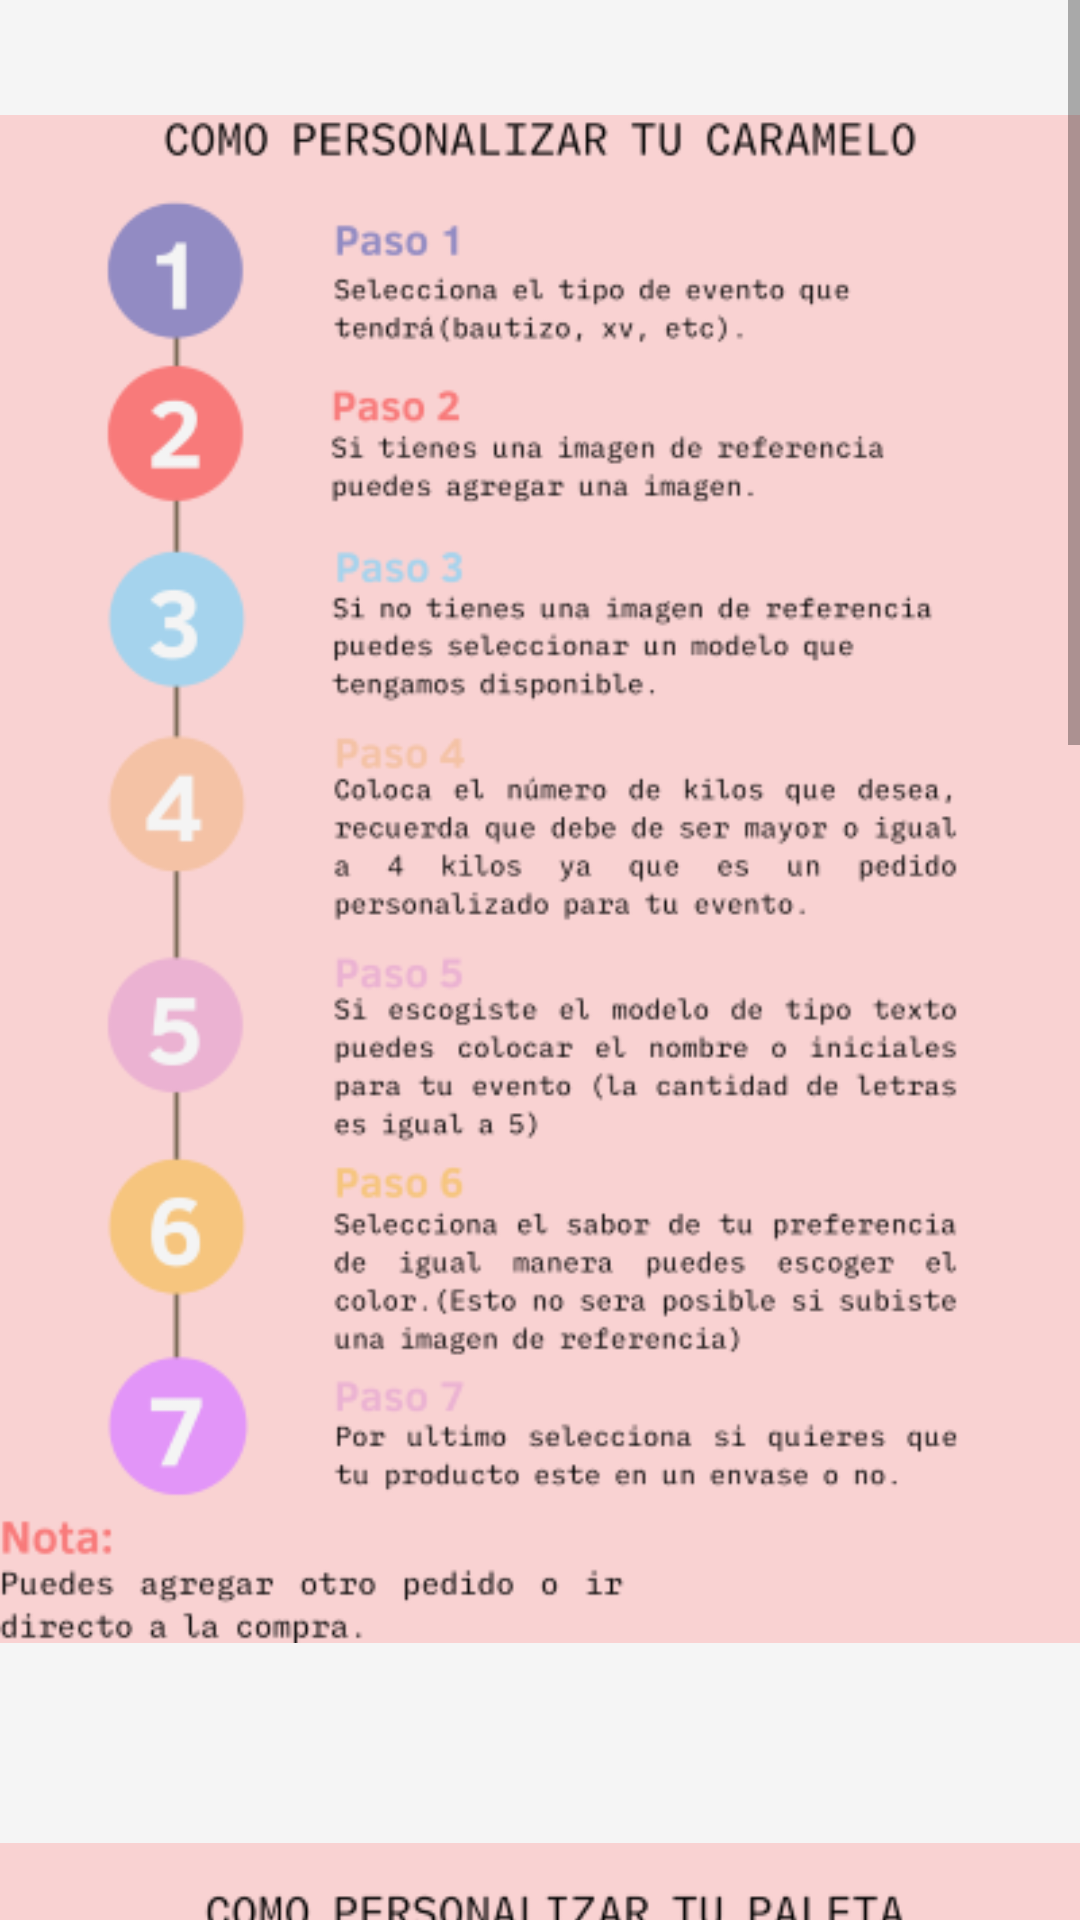

Write the Android layout XML for this screen, with the resource values it uses.
<!-- AndroidManifest.xml: application theme Theme.NuupiKotlin -->
<!-- res/layout/fragment_guia.xml -->
<?xml version="1.0" encoding="utf-8"?>
<LinearLayout xmlns:android="http://schemas.android.com/apk/res/android"
    xmlns:tools="http://schemas.android.com/tools"
    android:layout_width="match_parent"
    android:layout_height="match_parent"
    android:background="@color/colorFondo"
    android:orientation="vertical"
    tools:context=".view.GuiaFragment">

    <ScrollView
        android:id="@+id/scroll"
        android:layout_width="match_parent"
        android:layout_height="wrap_content"
        android:contentDescription="null">

        <LinearLayout
            android:layout_width="match_parent"
            android:layout_height="wrap_content"
            android:orientation="vertical">

            <ImageView
                android:id="@+id/guiaCaramelo"
                android:layout_marginTop="10dp"
                android:layout_width="match_parent"
                android:layout_height="wrap_content"
                android:src="@drawable/guiacaramelo" />

            <ImageView
                android:id="@+id/guiaPaleta"
                android:layout_marginTop="10dp"
                android:layout_width="match_parent"
                android:layout_height="wrap_content"
                android:src="@drawable/guiapaleta" />

            <ImageView
                android:id="@+id/listaDePrecios"
                android:layout_width="match_parent"
                android:layout_height="wrap_content"
                android:layout_marginTop="10dp"
                android:src="@drawable/listadeprecios" />

        </LinearLayout>

    </ScrollView>

</LinearLayout>
<!-- resources referenced by this layout -->
<resources>
  <color name="colorFondo">#F5F5F5</color>
  <!-- drawable guiacaramelo: png bitmap (drawable-v24, 80372 bytes) -->
  <!-- drawable guiapaleta: png bitmap (drawable-v24, 66091 bytes) -->
  <!-- drawable listadeprecios: png bitmap (drawable-v24, 36620 bytes) -->
  <style name="Theme.NuupiKotlin" parent="Theme.MaterialComponents.DayNight.DarkActionBar">
          
          <item name="colorPrimary">@color/red</item>
          <item name="colorPrimaryVariant">@color/red</item>
          <item name="colorOnPrimary">@color/white</item>
          
          <item name="colorSecondary">@color/pink</item>
          <item name="colorSecondaryVariant">@color/teal_700</item>
          <item name="colorOnSecondary">@color/black</item>
          
          <item name="android:statusBarColor" tools:targetApi="l">?attr/colorPrimaryVariant</item>
          
      </style>
  <color name="red">#E64848</color>
  <color name="white">#FFFFFFFF</color>
  <color name="pink">#F9D2D2</color>
  <color name="teal_700">#FF018786</color>
  <color name="black">#FF000000</color>
</resources>
